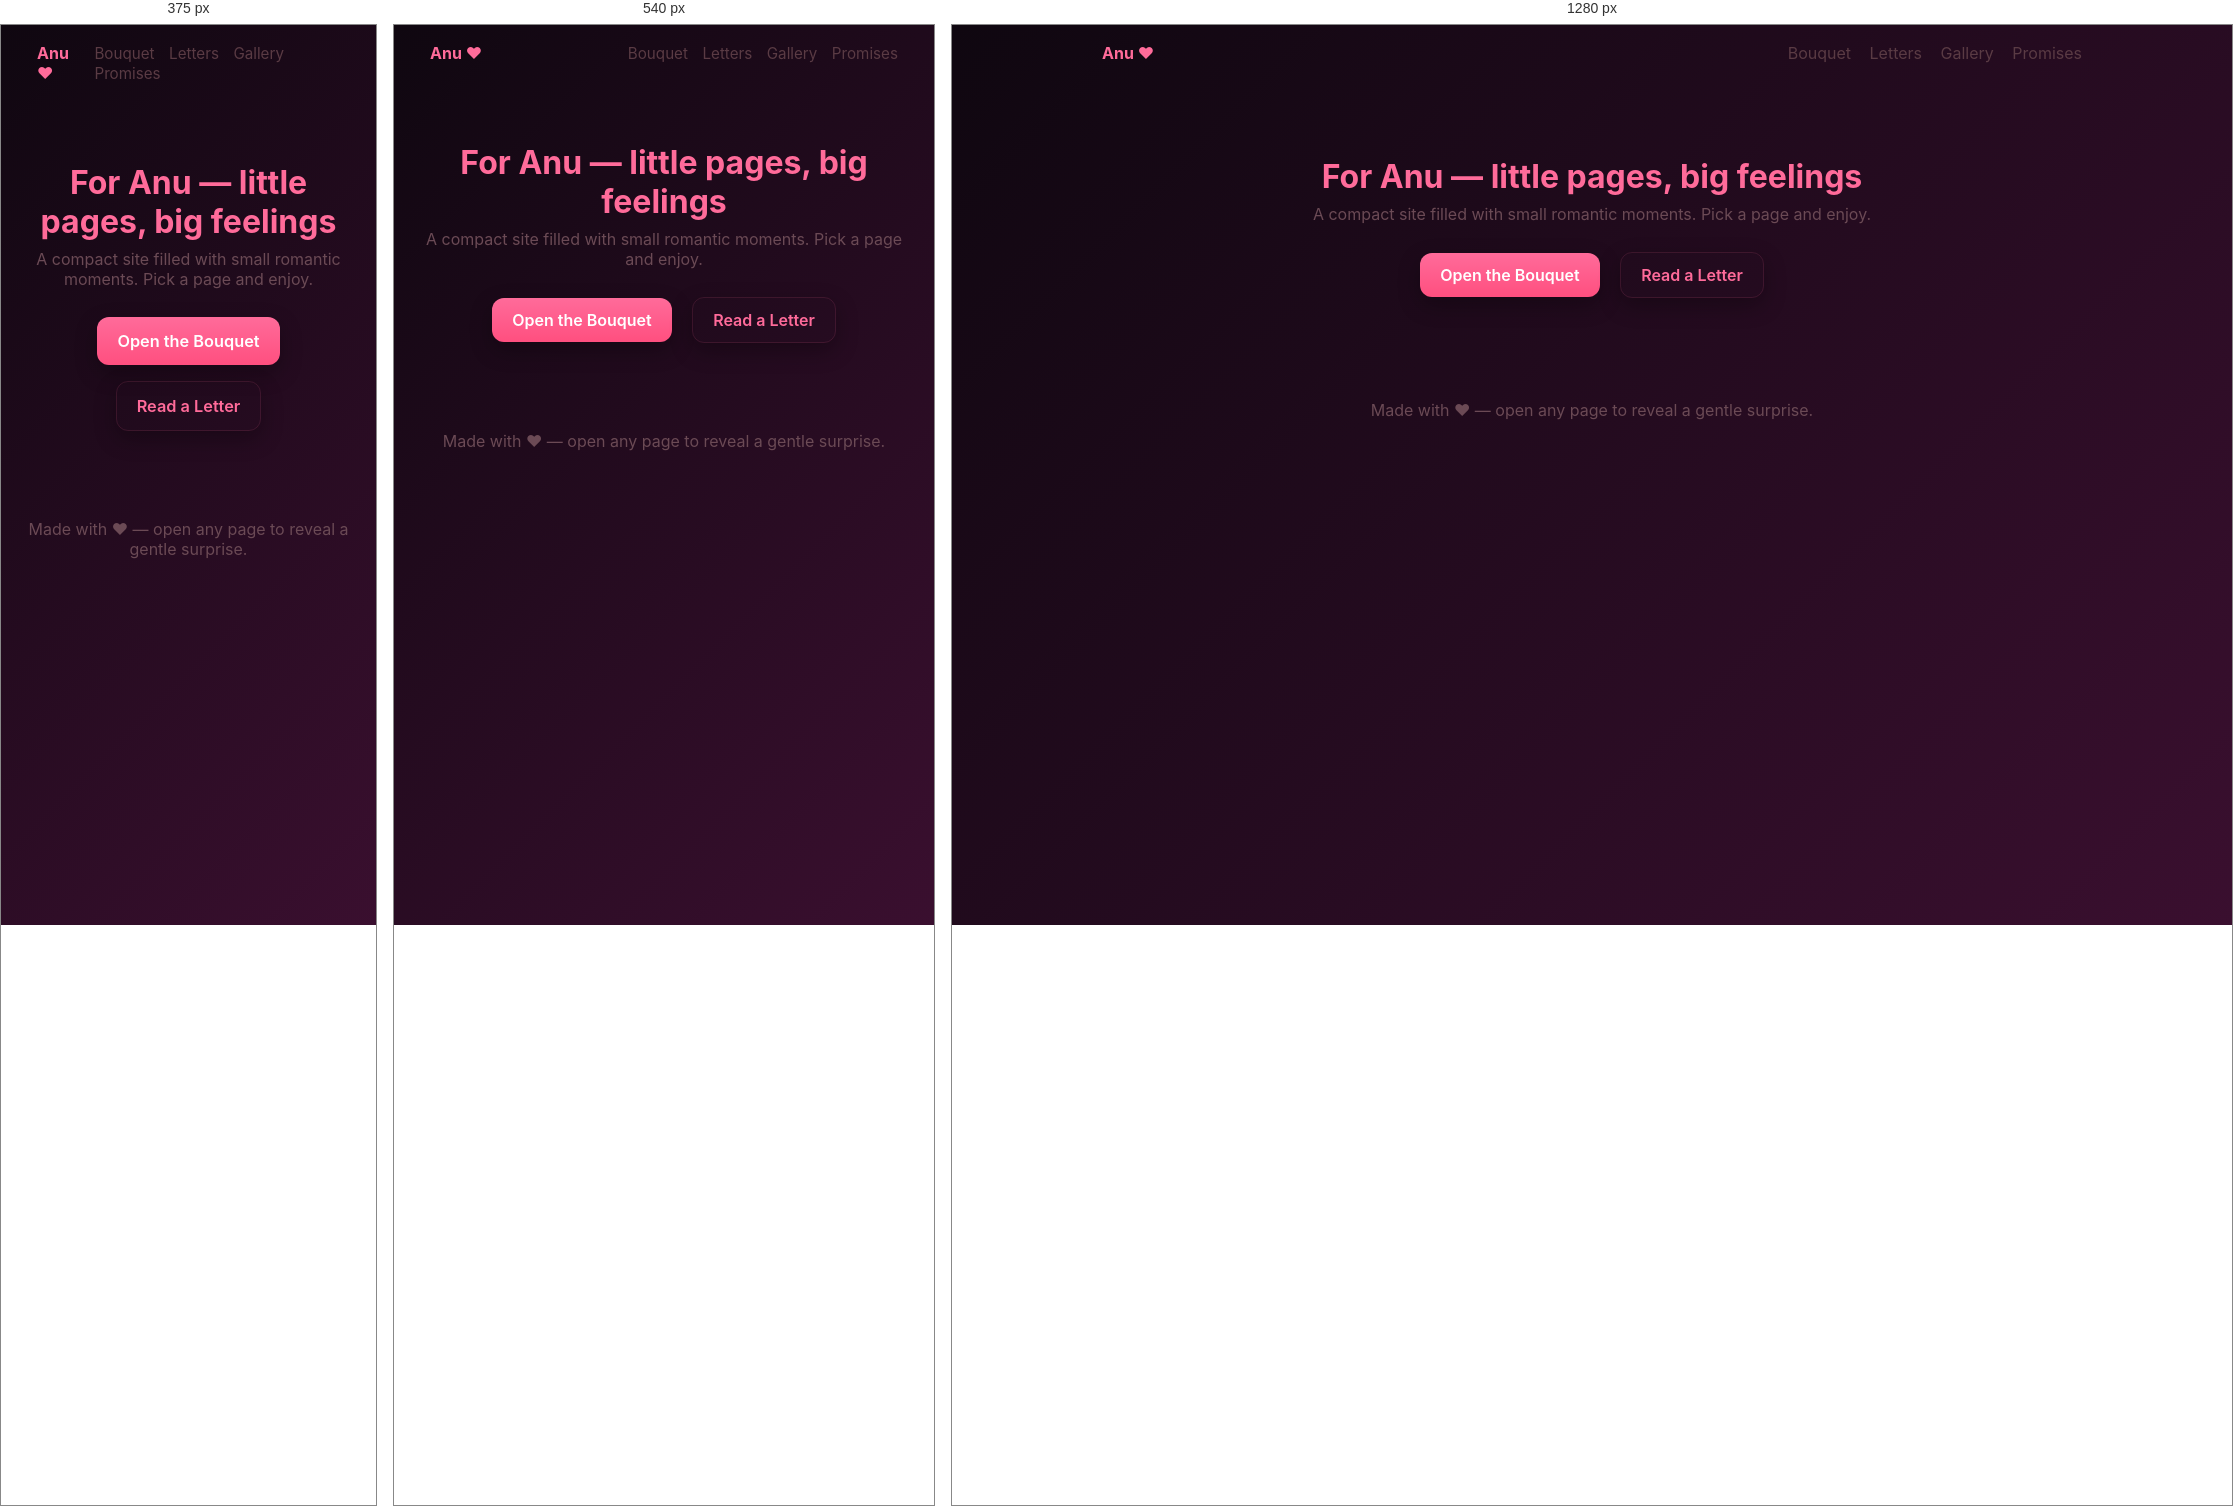
Rendered at 375 px, 540 px and 1280 px, left to right.

<!-- file: index.html -->
<!doctype html>
<html lang="en">
<head>
  <meta charset="utf-8">
  <meta name="viewport" content="width=device-width,initial-scale=1">
  <title>Anu — With Love</title>
  <link rel="stylesheet" href="styles.css">
  <meta name="description" content="A compact multi-page Valentine site — warm, romantic and interactive.">
</head>
<body>
  <header class="site-header">
    <nav class="nav">
      <a class="logo" href="index.html">Anu ♥</a>
      <div class="links">
        <a href="bouquet.html">Bouquet</a>
        <a href="letters.html">Letters</a>
        <a href="gallery.html">Gallery</a>
        <a href="promise.html">Promises</a>
      </div>
    </nav>
  </header>

  <main class="hero">
    <h1>For Anu — little pages, big feelings</h1>
    <p class="lead">A compact site filled with small romantic moments. Pick a page and enjoy.</p>

    <div class="cta">
      <a class="btn" href="bouquet.html">Open the Bouquet</a>
      <a class="btn ghost" href="letters.html">Read a Letter</a>
    </div>
  </main>

  <footer class="foot">Made with ♥ — open any page to reveal a gentle surprise.</footer>

  <script src="script.js"></script>
</body>
</html>


/* @media block from styles.css */
@media (max-width:520px){
	.btn{padding:14px 20px;font-size:1.02rem}
	.flower{font-size:2.2rem;padding:18px}
	.letter{padding:14px 18px;font-size:1rem}
}

/* @media block from styles.css */
@media (max-width:560px){.nav{padding:0 12px}.links a{margin-left:10px;font-size:.95rem}.hero{padding:22px}.promise-board{grid-template-columns:1fr}.promise-section{padding:18px}}